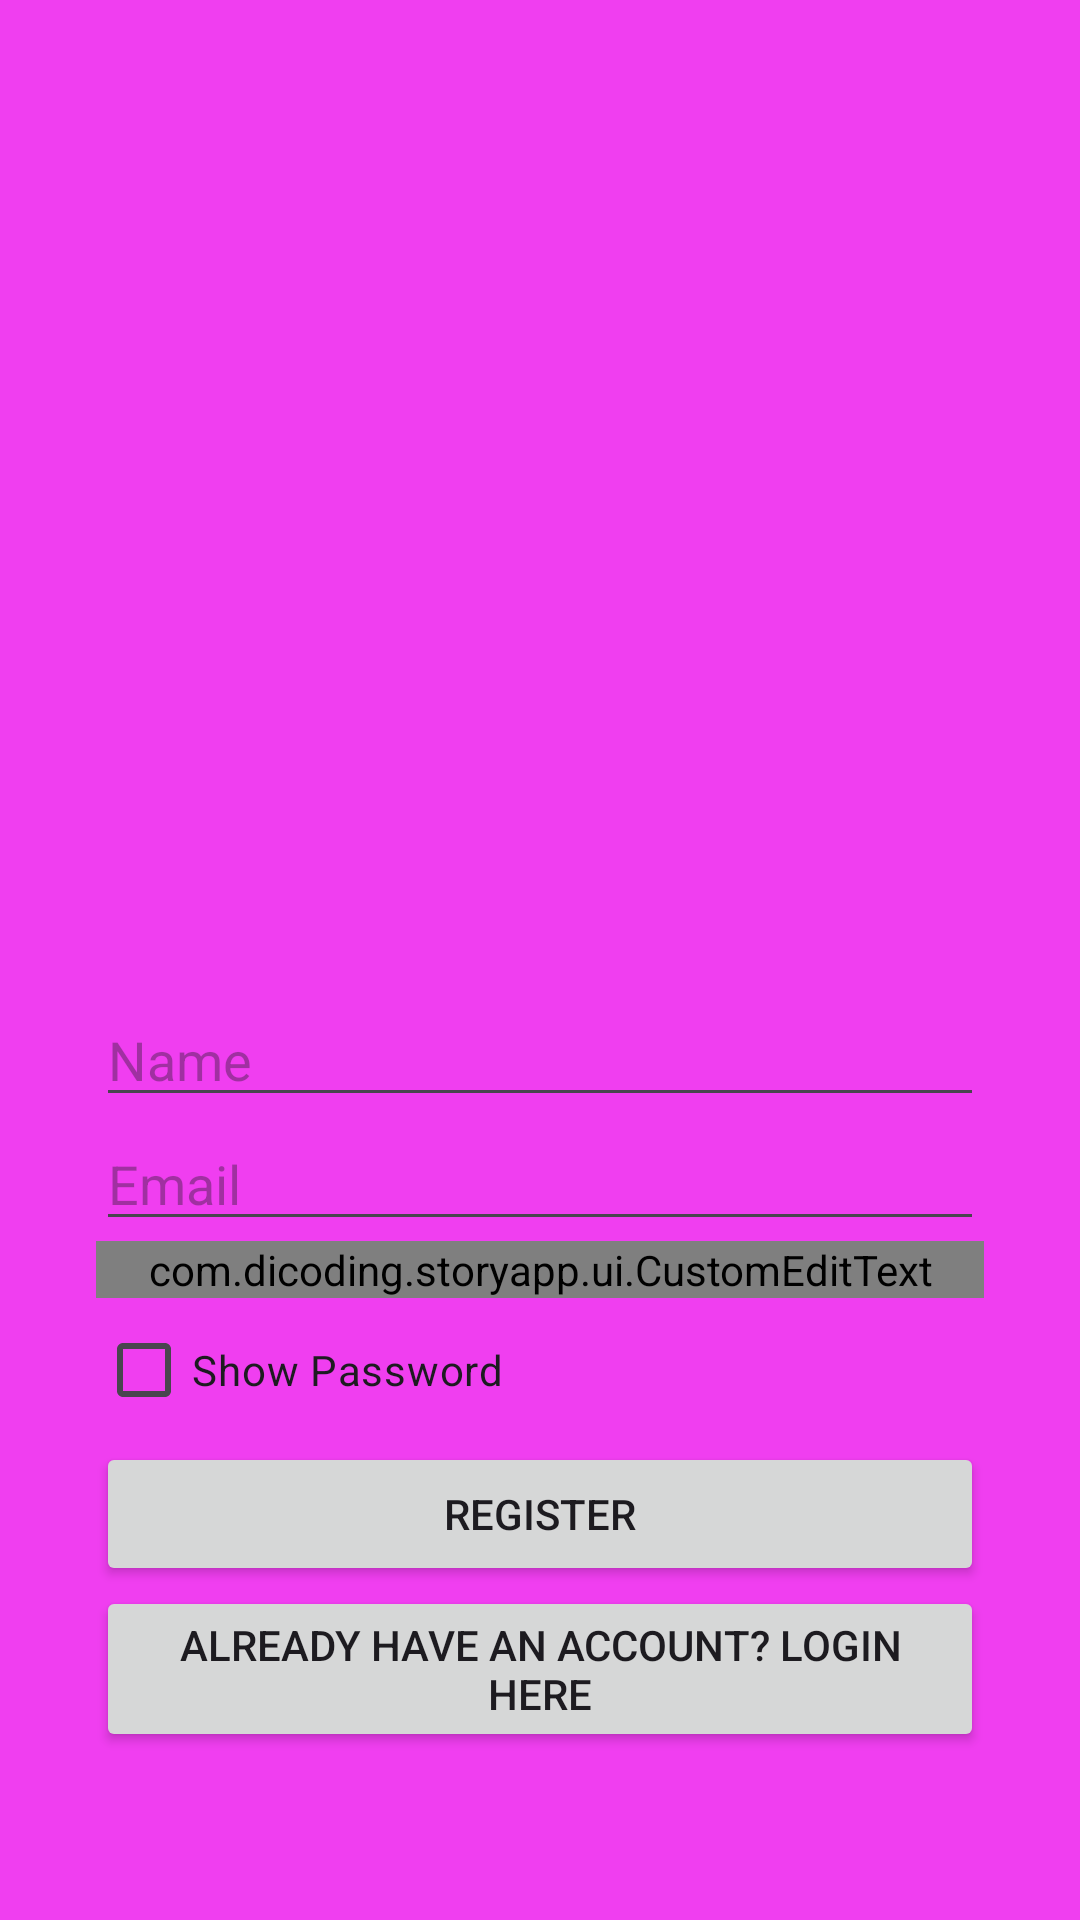

This screen was rendered from an Android layout file. Write that file and the resources it references.
<!-- AndroidManifest.xml: application theme Theme.StoryApp -->
<!-- res/layout/activity_register.xml -->
<?xml version="1.0" encoding="utf-8"?>
<RelativeLayout xmlns:android="http://schemas.android.com/apk/res/android"
    android:layout_width="match_parent"
    android:layout_height="match_parent"
    android:padding="16dp"
    android:background="@color/purple">

    <ImageView
        android:id="@+id/logo"
        android:layout_width="300dp"
        android:layout_height="300dp"
        android:src="@drawable/logo"
        android:layout_centerHorizontal="true"
        android:layout_marginTop="50dp"
        android:contentDescription="Logo"/>

    <LinearLayout
        android:layout_width="match_parent"
        android:layout_height="wrap_content"
        android:orientation="vertical"
        android:padding="16dp"
        android:layout_alignParentBottom="true"
        android:layout_marginBottom="24dp">

    <EditText
        android:id="@+id/ed_register_name"
        android:layout_width="match_parent"
        android:layout_height="wrap_content"
        android:hint="Name"
        android:inputType="textPersonName"/>

    <EditText
        android:id="@+id/ed_register_email"
        android:layout_width="match_parent"
        android:layout_height="wrap_content"
        android:hint="Email"
        android:inputType="textEmailAddress"
        android:layout_below="@id/ed_register_name" />

        <com.dicoding.storyapp.ui.CustomEditText
            android:id="@+id/ed_register_password"
            android:layout_width="match_parent"
            android:layout_height="wrap_content"
            android:hint="Password"
            android:inputType="textPassword" />

    <CheckBox
        android:id="@+id/checkbox_show_password"
        android:layout_width="wrap_content"
        android:layout_height="wrap_content"
        android:text="Show Password"
        android:layout_below="@id/ed_register_password" />

    <Button
        android:id="@+id/btn_register"
        android:layout_width="match_parent"
        android:layout_height="wrap_content"
        android:text="Register"
        android:layout_below="@id/checkbox_show_password" />

    <Button
        android:id="@+id/btn_login_page"
        android:layout_width="match_parent"
        android:layout_height="wrap_content"
        android:text="Already have an account? Login here"
        android:layout_below="@id/btn_register" />
    </LinearLayout>

    <ProgressBar
        android:id="@+id/loadingProgressBar"
        android:layout_width="wrap_content"
        android:layout_height="wrap_content"
        android:visibility="invisible"
        android:layout_centerHorizontal="true"
        android:layout_marginTop="360dp" />

</RelativeLayout>
<!-- resources referenced by this layout -->
<resources>
  <color name="purple">#F03EF0</color>
  <style name="Theme.StoryApp" parent="Base.Theme.StoryApp" />
  <style name="Base.Theme.StoryApp" parent="Theme.Material3.DayNight.NoActionBar">
          
          
      </style>
</resources>
